2-way image classification set "Calamansi_damage_detection" from GitHub (edmondnapil/Calamansi_damage_detection); label vocabulary: damaged, healthy.

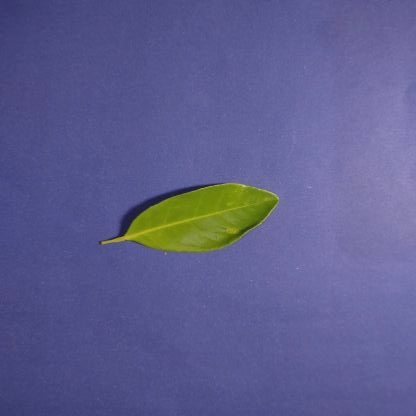
Label: healthy

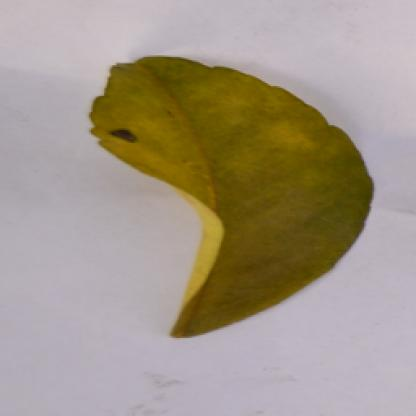
Label: damaged

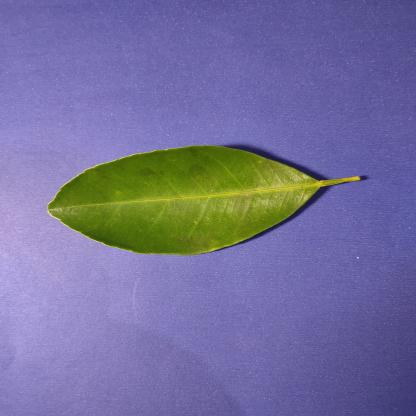
Label: healthy

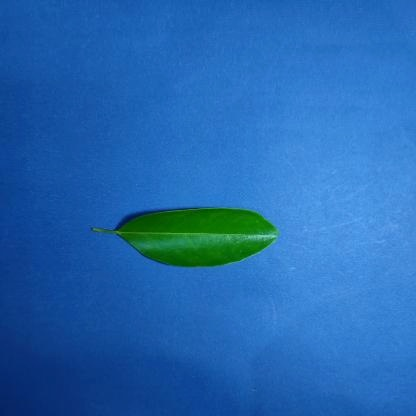
Label: healthy

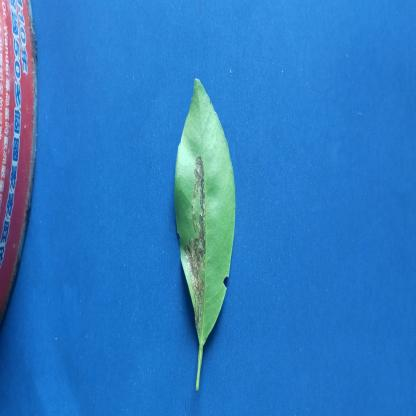
Label: damaged

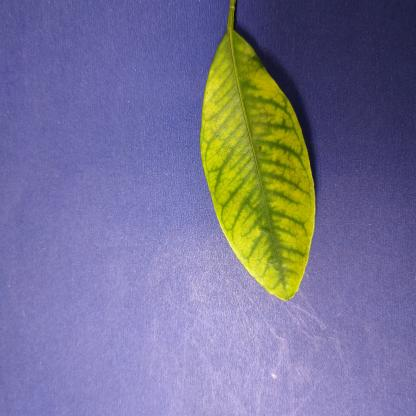
Label: damaged
